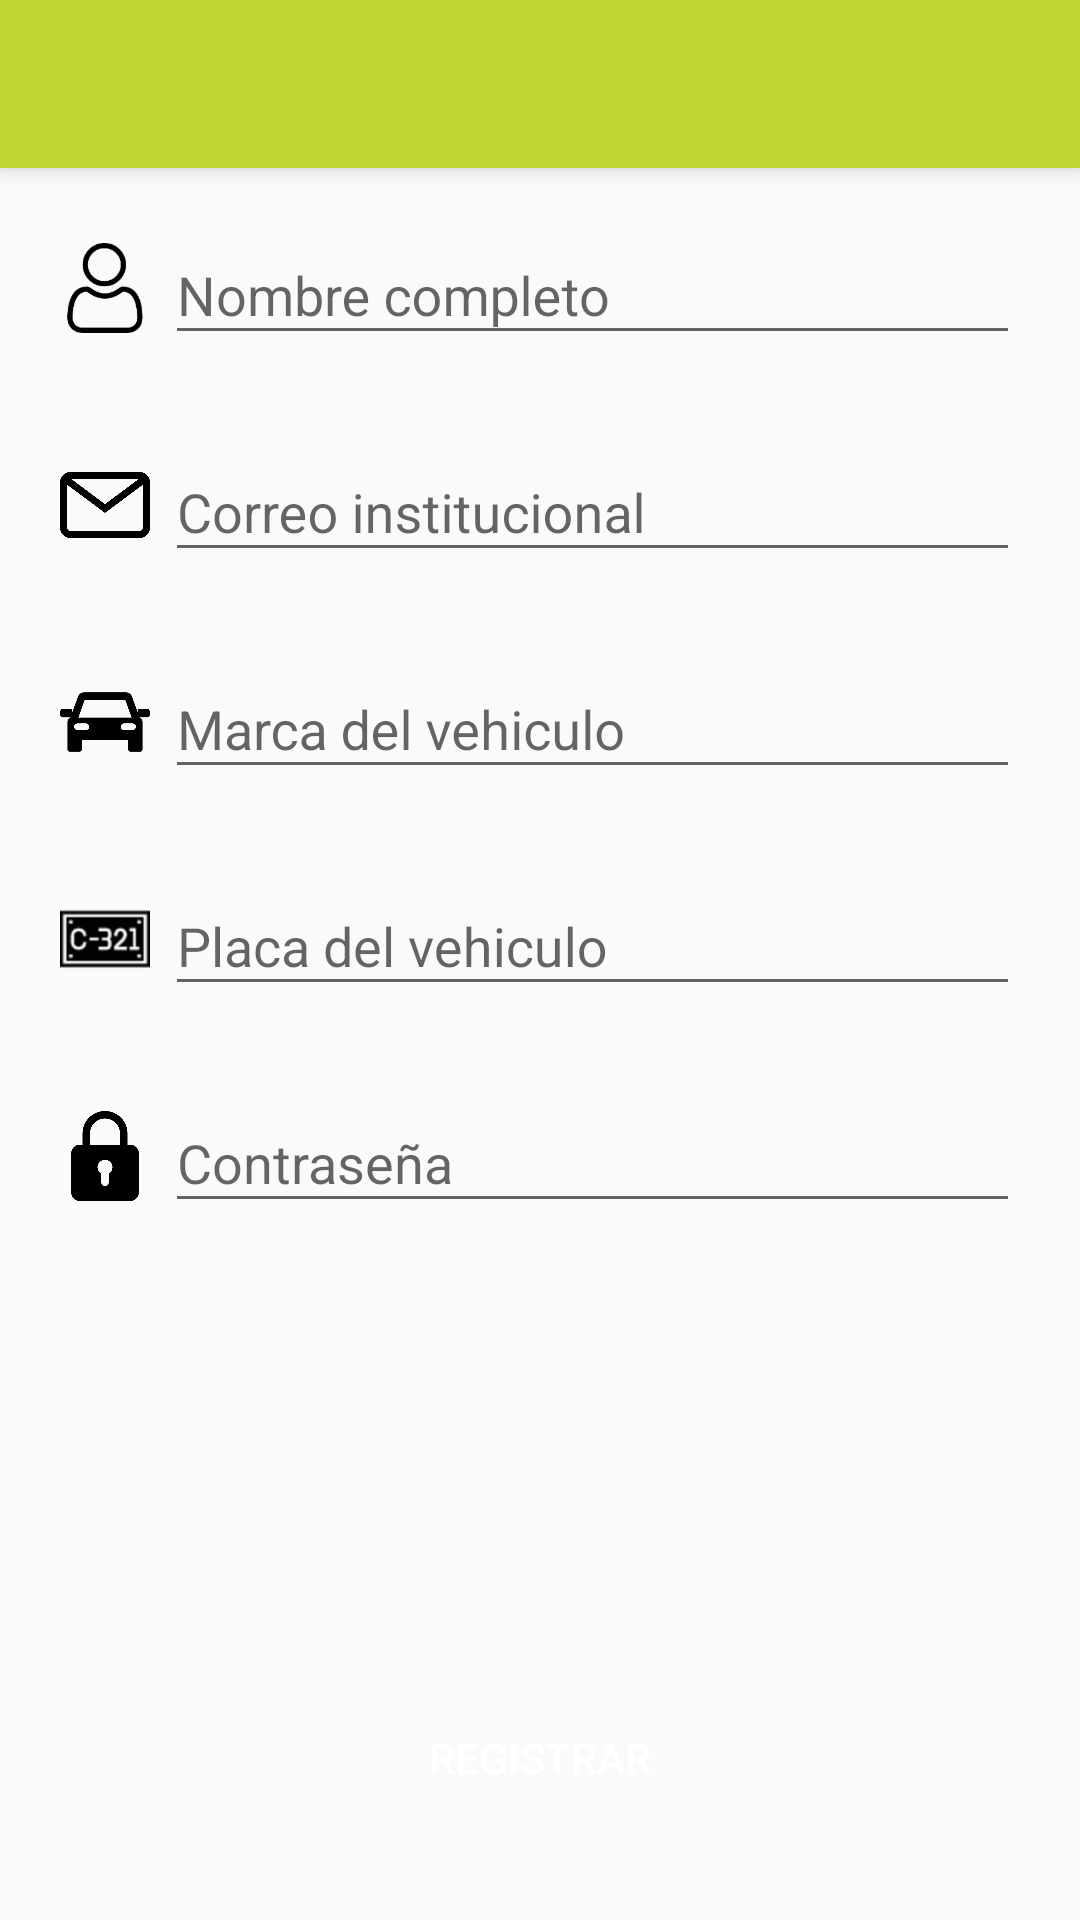

Layout XML and referenced resources for this Android screen:
<!-- AndroidManifest.xml: application theme AppTheme -->
<!-- res/layout/activity_register_driver.xml -->
<?xml version="1.0" encoding="utf-8"?>
<androidx.coordinatorlayout.widget.CoordinatorLayout xmlns:android="http://schemas.android.com/apk/res/android"
    xmlns:app="http://schemas.android.com/apk/res-auto"
    xmlns:tools="http://schemas.android.com/tools"
    android:layout_width="match_parent"
    android:layout_height="match_parent"
    android:fitsSystemWindows="true"
    tools:context=".activities.driver.RegisterDriverActivity">

    <include layout="@layout/action_bar_toolbar" />

    <LinearLayout
        android:id="@+id/linearLayout"
        android:layout_width="match_parent"
        android:layout_height="match_parent"
        android:orientation="vertical"
        app:layout_behavior="com.google.android.material.appbar.AppBarLayout$ScrollingViewBehavior">

        <LinearLayout
            android:layout_width="match_parent"
            android:layout_height="wrap_content"
            android:layout_marginLeft="20dp"
            android:layout_marginTop="10dp"
            android:layout_marginRight="20dp"
            android:layout_marginBottom="10dp"
            android:orientation="horizontal">

            <ImageView
                android:layout_width="30dp"
                android:layout_height="30dp"
                android:layout_marginTop="15dp"
                android:src="@drawable/person" />

            <com.google.android.material.textfield.TextInputLayout
                android:layout_width="match_parent"
                android:layout_height="wrap_content"
                android:layout_marginLeft="5dp">

                <com.google.android.material.textfield.TextInputEditText
                    android:id="@+id/textInputName"
                    android:layout_width="match_parent"
                    android:layout_height="wrap_content"
                    android:hint="Nombre completo"
                    android:inputType="text">

                </com.google.android.material.textfield.TextInputEditText>

            </com.google.android.material.textfield.TextInputLayout>

        </LinearLayout>


        <LinearLayout
            android:layout_width="match_parent"
            android:layout_height="wrap_content"
            android:layout_marginLeft="20dp"
            android:layout_marginTop="10dp"
            android:layout_marginRight="20dp"
            android:layout_marginBottom="10dp"
            android:orientation="horizontal">

            <ImageView
                android:layout_width="30dp"
                android:layout_height="30dp"
                android:layout_marginTop="15dp"
                android:src="@drawable/mail" />


            <com.google.android.material.textfield.TextInputLayout
                android:layout_width="match_parent"
                android:layout_height="wrap_content"
                android:layout_marginLeft="5dp">

                <com.google.android.material.textfield.TextInputEditText
                    android:id="@+id/textInputEmail"
                    android:layout_width="match_parent"
                    android:layout_height="wrap_content"
                    android:hint="Correo institucional"
                    android:inputType="textEmailAddress">

                </com.google.android.material.textfield.TextInputEditText>

            </com.google.android.material.textfield.TextInputLayout>

        </LinearLayout>

        <LinearLayout
            android:layout_width="match_parent"
            android:layout_height="wrap_content"
            android:layout_marginLeft="20dp"
            android:layout_marginTop="10dp"
            android:layout_marginRight="20dp"
            android:layout_marginBottom="10dp"
            android:orientation="horizontal">

            <ImageView
                android:layout_width="30dp"
                android:layout_height="30dp"
                android:layout_marginTop="15dp"
                android:src="@drawable/caricon" />


            <com.google.android.material.textfield.TextInputLayout
                android:layout_width="match_parent"
                android:layout_height="wrap_content"
                android:layout_marginLeft="5dp">

                <com.google.android.material.textfield.TextInputEditText
                    android:id="@+id/textInputVehicleBrand"
                    android:layout_width="match_parent"
                    android:layout_height="wrap_content"
                    android:hint="Marca del vehiculo"
                    android:inputType="textEmailAddress">

                </com.google.android.material.textfield.TextInputEditText>

            </com.google.android.material.textfield.TextInputLayout>

        </LinearLayout>

        <LinearLayout
            android:layout_width="match_parent"
            android:layout_height="wrap_content"
            android:layout_marginLeft="20dp"
            android:layout_marginTop="10dp"
            android:layout_marginRight="20dp"
            android:layout_marginBottom="10dp"
            android:orientation="horizontal">

            <ImageView
                android:layout_width="30dp"
                android:layout_height="30dp"
                android:layout_marginTop="15dp"
                android:src="@drawable/matricula" />


            <com.google.android.material.textfield.TextInputLayout
                android:layout_width="match_parent"
                android:layout_height="wrap_content"
                android:layout_marginLeft="5dp">

                <com.google.android.material.textfield.TextInputEditText
                    android:id="@+id/textInputVehiclePlate"
                    android:layout_width="match_parent"
                    android:layout_height="wrap_content"
                    android:hint="Placa del vehiculo"
                    android:inputType="textEmailAddress">

                </com.google.android.material.textfield.TextInputEditText>

            </com.google.android.material.textfield.TextInputLayout>

        </LinearLayout>


        <LinearLayout
            android:layout_width="match_parent"
            android:layout_height="wrap_content"
            android:layout_marginLeft="20dp"
            android:layout_marginTop="10dp"
            android:layout_marginRight="20dp"
            android:layout_marginBottom="10dp"
            android:orientation="horizontal">

            <ImageView
                android:layout_width="30dp"
                android:layout_height="30dp"
                android:layout_marginTop="15dp"
                android:src="@drawable/padlock" />

            <com.google.android.material.textfield.TextInputLayout
                android:layout_width="match_parent"
                android:layout_height="wrap_content"
                android:layout_marginLeft="5dp">

                <com.google.android.material.textfield.TextInputEditText
                    android:id="@+id/textInputPassword"
                    android:layout_width="match_parent"
                    android:layout_height="wrap_content"
                    android:hint="Contraseña"
                    android:inputType="textPassword">

                </com.google.android.material.textfield.TextInputEditText>

            </com.google.android.material.textfield.TextInputLayout>
        </LinearLayout>

        <LinearLayout
            android:layout_width="match_parent"
            android:layout_height="match_parent"
            android:gravity="bottom"
            android:orientation="vertical">

        </LinearLayout>


    </LinearLayout>

    <Button
        android:id="@+id/btnRegister"
        android:layout_width="match_parent"
        android:layout_height="wrap_content"
        android:layout_margin="30dp"
        android:background="@drawable/rounded_button"
        android:backgroundTint="@color/colorBlue"
        android:text="REGISTRAR"
        android:textColor="@color/colorWhite"
        app:layout_anchor="@+id/linearLayout"
        app:layout_anchorGravity="bottom|center" />

</androidx.coordinatorlayout.widget.CoordinatorLayout>
<!-- res/layout/action_bar_toolbar.xml (included above) -->
<?xml version="1.0" encoding="utf-8"?>
<com.google.android.material.appbar.AppBarLayout

    xmlns:android="http://schemas.android.com/apk/res/android"
    android:layout_width="match_parent"
    android:layout_height="wrap_content"
    xmlns:app="http://schemas.android.com/apk/res-auto">

    <androidx.appcompat.widget.Toolbar
        android:id="@+id/toolbar"
        android:layout_width="match_parent"
        android:layout_height="wrap_content"
        android:background="@color/colorPrimaryDark"
        app:titleTextColor="@color/colorWhite"
        app:theme="@style/ToolbarTheme"
        />



</com.google.android.material.appbar.AppBarLayout>
<!-- resources referenced by this layout -->
<resources>
  <color name="colorBlue">#4CADC9</color>
  <color name="colorPrimaryDark">#C1D631</color>
  <color name="colorWhite">#FFFFFF</color>
  <!-- drawable caricon: png bitmap (drawable-hdpi, 6677 bytes) -->
  <!-- drawable mail: png bitmap (drawable-hdpi, 7773 bytes) -->
  <!-- drawable matricula: png bitmap (drawable-hdpi, 1119 bytes) -->
  <!-- drawable padlock: png bitmap (drawable-hdpi, 7790 bytes) -->
  <!-- drawable person: png bitmap (drawable-xxhdpi, 5095 bytes) -->
  <style name="ToolbarTheme" parent="ThemeOverlay.AppCompat.ActionBar">
          <item name="colorControlNormal">@color/colorWhite</item>
          <item name="titleTextColor">@color/colorWhite</item>
      </style>
  <style name="AppTheme" parent="Theme.AppCompat.Light.NoActionBar">
          
          <item name="colorPrimary">@color/primary</item>
          <item name="colorPrimaryDark">@color/colorPrimaryDark</item>
          <item name="colorAccent">@color/colorAccent</item>
  
      </style>
  <color name="primary">#FFFFFF</color>
  <color name="colorAccent">#E040FB</color>
</resources>
